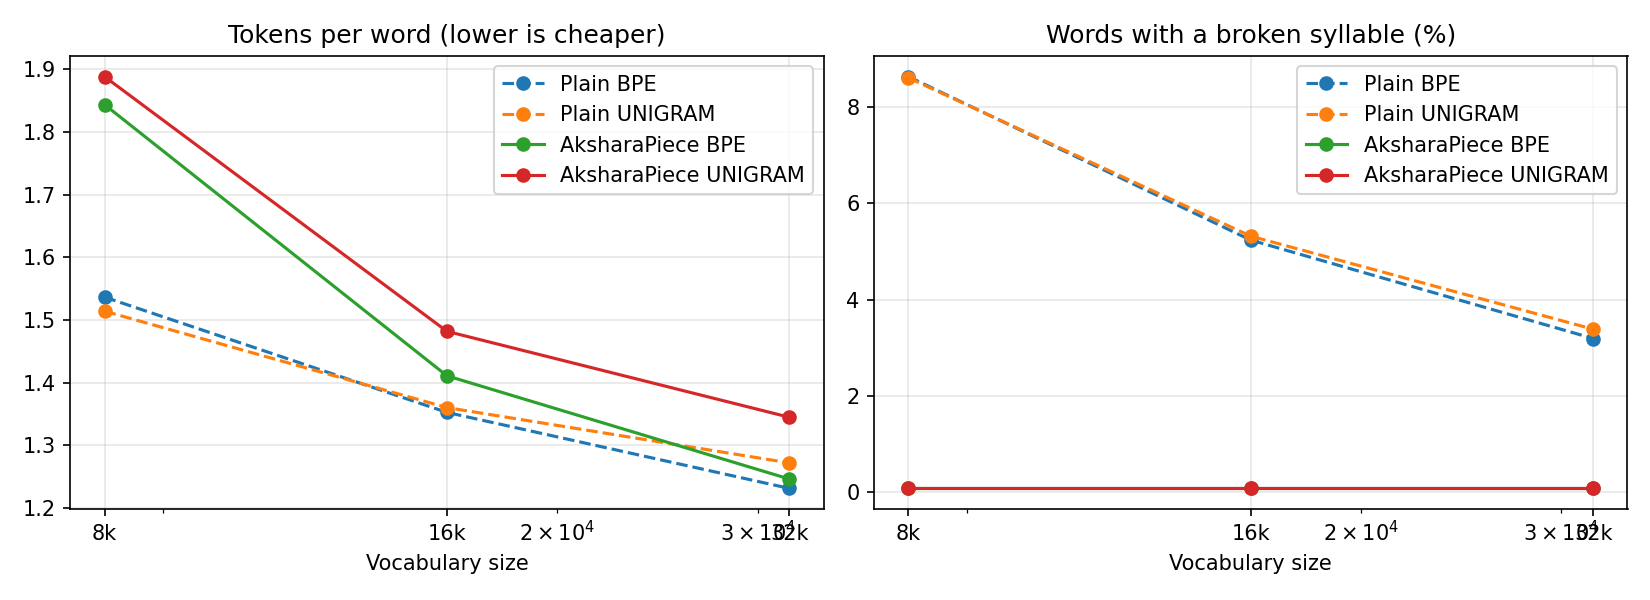

The table this chart was drawn from, first rows:
tokenizer, vocab, fertility, chars_per_token, bytes_per_token, akshara_break_rate, words_broken, unk_rate, renyi_eff, parity_vs_en, ne_tokens
A. plain BPE 8000, 8000, 1.536, 4.2, 11.25, 0.06542, 0.0864, 4.9751624581895e-05, 0.6448, nan, 522596
B. Akshara-BPE 8000, 8000, 1.844, 3.5, 9.371, 0.001373, 0.0007089, 0.0, 0.6315, nan, 627159
A. plain UNIGRAM 8000, 8000, 1.514, 4.262, 11.41, 0.06677, 0.08616, 4.466383666240742e-05, 0.5852, nan, 514958
B. Akshara-UNIGRAM 8000, 8000, 1.889, 3.417, 9.149, 0.001341, 0.0007089, 0.0, 0.4801, nan, 642353
A. plain BPE 16000, 16000, 1.352, 4.771, 12.78, 0.04415, 0.05238, 5.652505690551402e-05, 0.5944, nan, 459973
B. Akshara-BPE 16000, 16000, 1.411, 4.574, 12.25, 0.001475, 0.0007089, 0.0, 0.5981, nan, 479836
A. plain UNIGRAM 16000, 16000, 1.36, 4.745, 12.7, 0.04494, 0.0532, 4.9720591891219995e-05, 0.5455, nan, 462585
B. Akshara-UNIGRAM 16000, 16000, 1.482, 4.355, 11.66, 0.00144, 0.0007089, 0.0, 0.4773, nan, 503987
A. plain BPE 32000, 32000, 1.231, 5.242, 14.04, 0.02894, 0.0319, 6.209904319704982e-05, 0.546, nan, 418686
B. Akshara-BPE 32000, 32000, 1.246, 5.179, 13.87, 0.001392, 0.0007089, 0.0, 0.5477, nan, 423771
A. plain UNIGRAM 32000, 32000, 1.272, 5.074, 13.59, 0.03012, 0.03383, 5.3174395834826454e-05, 0.5081, nan, 432539
B. Akshara-UNIGRAM 32000, 32000, 1.345, 4.799, 12.85, 0.001223, 0.0007089, 0.0, 0.4528, nan, 457318
